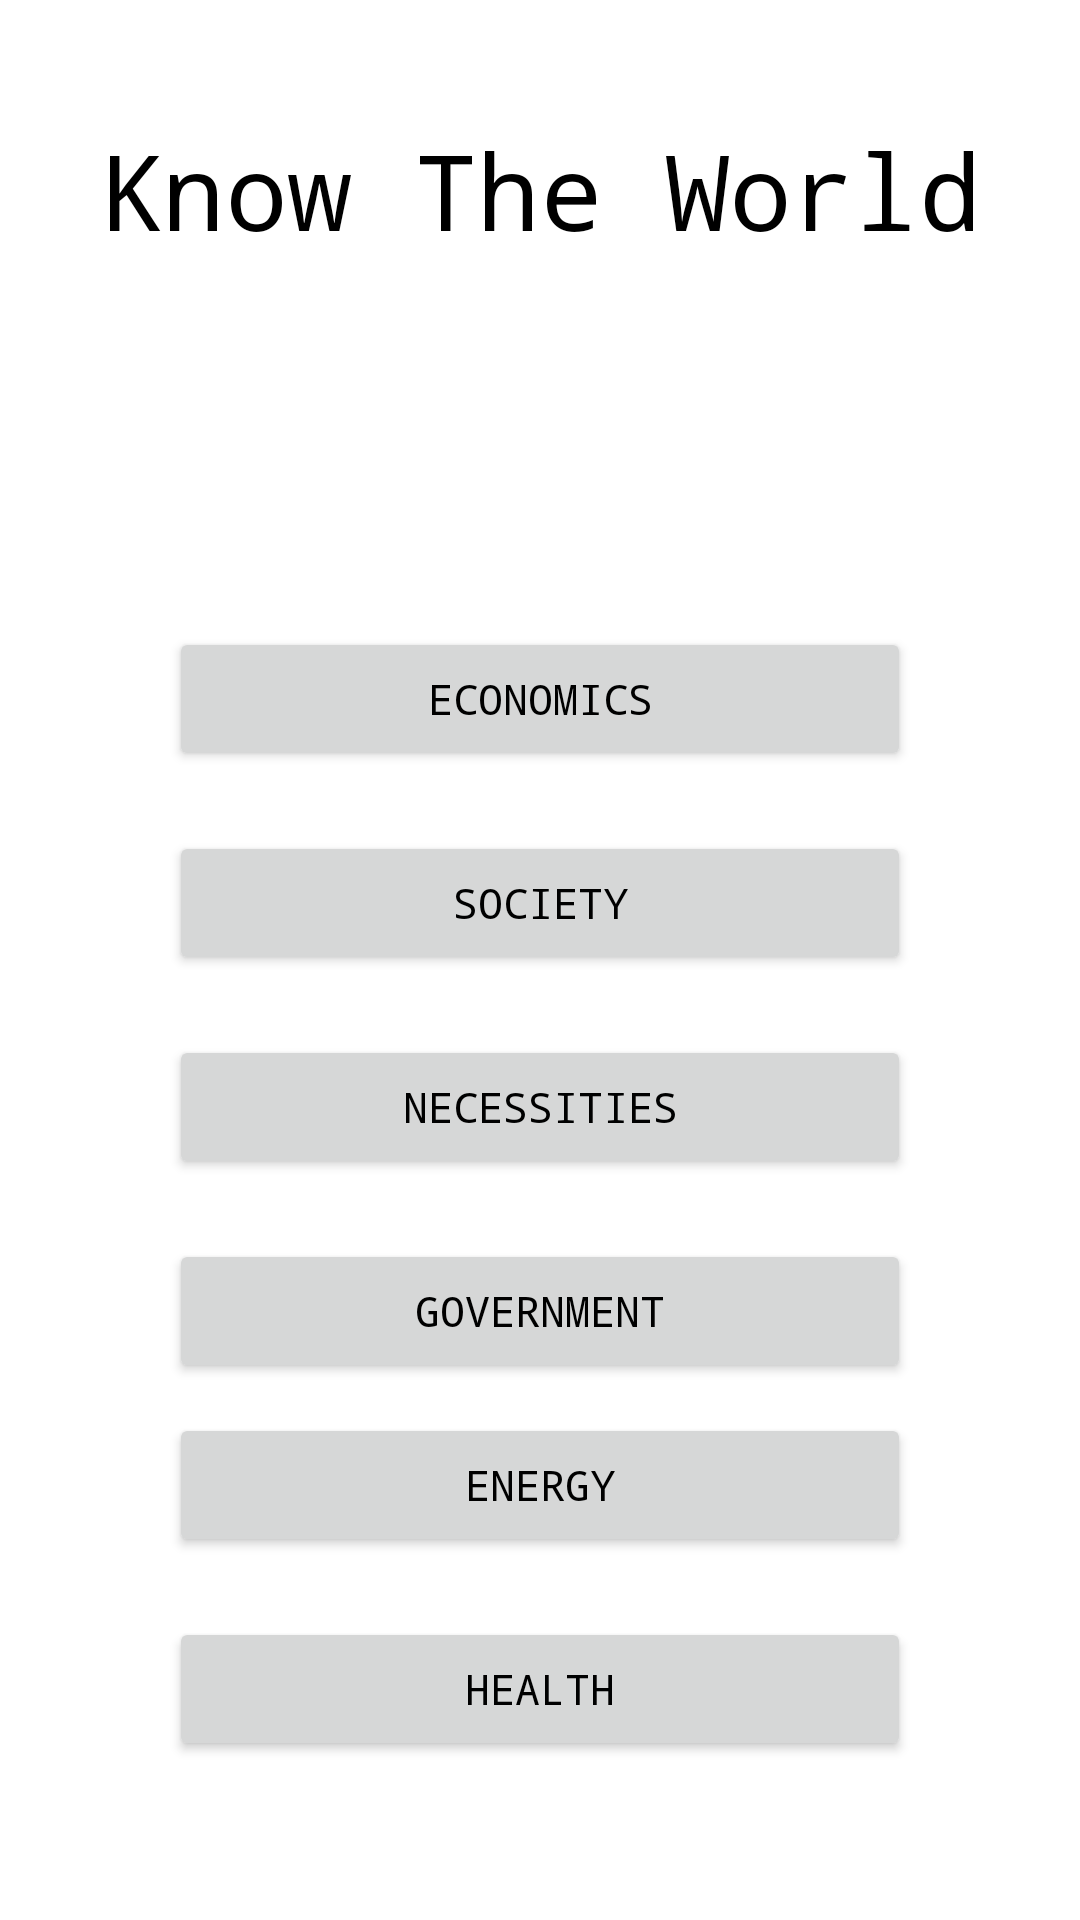

Produce the Android XML layout that renders to this screen, including the resource entries it uses.
<!-- AndroidManifest.xml: application theme Theme.KnowTheWorld -->
<!-- res/layout/activity_main.xml -->
<?xml version="1.0" encoding="utf-8"?>

<androidx.constraintlayout.widget.ConstraintLayout xmlns:android="http://schemas.android.com/apk/res/android"
    xmlns:app="http://schemas.android.com/apk/res-auto"
    xmlns:tools="http://schemas.android.com/tools"
    android:layout_width="match_parent"
    android:layout_height="match_parent"
    android:background="@color/white"
    tools:context=".MainActivity">

    <TextView
        android:id="@+id/txtKnowTheWorldMain"
        android:layout_width="wrap_content"
        android:layout_height="wrap_content"
        android:layout_marginTop="40dp"
        android:layout_marginBottom="20dp"
        android:text="@string/title_main"
        android:textColor="@color/black"
        android:textSize="35sp"
        android:typeface="monospace"
        app:layout_constraintBottom_toTopOf="@id/txtHighscore"
        app:layout_constraintLeft_toLeftOf="parent"
        app:layout_constraintRight_toRightOf="parent"
        app:layout_constraintTop_toTopOf="parent" />

    <TextView
        android:id="@+id/txtHighscore"
        android:layout_width="wrap_content"
        android:layout_height="wrap_content"
        android:layout_marginTop="20dp"
        android:layout_marginBottom="40dp"
        android:textColor="@color/black"
        android:textSize="24sp"
        android:typeface="monospace"
        app:layout_constraintBottom_toTopOf="@+id/btnTopicEcon"
        app:layout_constraintLeft_toLeftOf="parent"
        app:layout_constraintRight_toRightOf="parent"
        app:layout_constraintTop_toBottomOf="@+id/txtKnowTheWorldMain" />

    <Button
        android:id="@+id/btnTopicEcon"
        android:layout_width="wrap_content"
        android:layout_height="wrap_content"
        android:layout_margin="10dp"
        android:width="120pt"
        android:height="23pt"
        android:text="@string/topicEcon_main"
        android:textColor="@color/black"
        android:typeface="monospace"
        app:cornerRadius="20dp"
        app:layout_constraintBottom_toTopOf="@id/btnTopicSociety"
        app:layout_constraintLeft_toLeftOf="parent"
        app:layout_constraintRight_toRightOf="parent"
        app:layout_constraintTop_toBottomOf="@+id/txtHighscore"
        app:strokeColor="@color/black"
        app:strokeWidth="2.5dp" />


    <Button
        android:id="@+id/btnTopicSociety"
        android:layout_width="wrap_content"
        android:layout_height="wrap_content"
        android:layout_margin="10dp"
        android:width="120pt"
        android:height="23pt"
        android:text="@string/topicSociety_main"
        android:textColor="@color/black"
        android:typeface="monospace"
        app:cornerRadius="20dp"
        app:layout_constraintBottom_toTopOf="@id/btnTopicNecessities"
        app:layout_constraintLeft_toLeftOf="parent"
        app:layout_constraintRight_toRightOf="parent"
        app:layout_constraintTop_toBottomOf="@+id/btnTopicEcon"
        app:strokeColor="@color/black"
        app:strokeWidth="2.5dp" />

    <Button
        android:id="@+id/btnTopicNecessities"
        android:layout_width="wrap_content"
        android:layout_height="wrap_content"
        android:layout_margin="10dp"
        android:width="120pt"
        android:height="23pt"
        android:text="@string/topicNecessities_main"
        android:textColor="@color/black"
        android:typeface="monospace"
        app:cornerRadius="20dp"
        app:layout_constraintBottom_toTopOf="@id/btnTopicGovernment"
        app:layout_constraintLeft_toLeftOf="parent"
        app:layout_constraintRight_toRightOf="parent"
        app:layout_constraintTop_toBottomOf="@+id/btnTopicSociety"
        app:strokeColor="@color/black"
        app:strokeWidth="2.5dp" />

    <Button
        android:id="@+id/btnTopicGovernment"
        android:layout_width="wrap_content"
        android:layout_height="wrap_content"
        android:layout_margin="10dp"
        android:width="120pt"
        android:height="23pt"
        android:text="@string/topicGovernment_main"
        android:textColor="@color/black"
        android:typeface="monospace"
        app:cornerRadius="20dp"
        app:layout_constraintBottom_toTopOf="@id/btnTopicEnergy"
        app:layout_constraintLeft_toLeftOf="parent"
        app:layout_constraintRight_toRightOf="parent"
        app:layout_constraintTop_toBottomOf="@+id/btnTopicNecessities"
        app:strokeColor="@color/black"
        app:strokeWidth="2.5dp" />

    <Button
        android:id="@+id/btnTopicEnergy"
        android:layout_width="wrap_content"
        android:layout_height="wrap_content"
        android:layout_margin="10dp"
        android:width="120pt"
        android:height="23pt"
        android:text="@string/topicEnergy_main"
        android:textColor="@color/black"
        android:typeface="monospace"
        app:cornerRadius="20dp"
        app:layout_constraintBottom_toTopOf="@id/btnTopicHealth"
        app:layout_constraintLeft_toLeftOf="parent"
        app:layout_constraintRight_toRightOf="parent"
        app:layout_constraintTop_toBottomOf="@+id/btnTopicHealth"
        app:strokeColor="@color/black"
        app:strokeWidth="2.5dp" />

    <Button
        android:id="@+id/btnTopicHealth"
        android:layout_width="wrap_content"
        android:layout_height="wrap_content"
        android:layout_margin="10dp"
        android:width="120pt"
        android:height="23pt"
        android:text="@string/topicHealth_main"
        android:textColor="@color/black"
        android:typeface="monospace"
        app:cornerRadius="20dp"
        app:layout_constraintBottom_toBottomOf="parent"
        app:layout_constraintLeft_toLeftOf="parent"
        app:layout_constraintRight_toRightOf="parent"
        app:layout_constraintTop_toBottomOf="@+id/btnTopicEnergy"
        app:strokeColor="@color/black"
        app:strokeWidth="2.5dp" />

</androidx.constraintlayout.widget.ConstraintLayout>
<!-- resources referenced by this layout -->
<resources>
  <color name="black">#FF000000</color>
  <color name="white">#00FFFFFF</color>
  <string name="title_main">Know The World</string>
  <string name="topicEcon_main">Economics</string>
  <string name="topicEnergy_main">Energy</string>
  <string name="topicGovernment_main">Government</string>
  <string name="topicHealth_main">Health</string>
  <string name="topicNecessities_main">Necessities</string>
  <string name="topicSociety_main">Society</string>
  <style name="Theme.KnowTheWorld" parent="Theme.MaterialComponents.DayNight.DarkActionBar">
          
          <item name="colorPrimary">@color/white</item>
          <item name="colorPrimaryVariant">@color/black</item>
          <item name="colorOnPrimary">@color/white</item>
          
          <item name="colorSecondary">@color/black</item>
          <item name="colorSecondaryVariant">@color/white</item>
          <item name="colorOnSecondary">@color/black</item>
          
          <item name="android:statusBarColor" tools:targetApi="l">?attr/colorPrimaryVariant</item>
          
      </style>
</resources>
